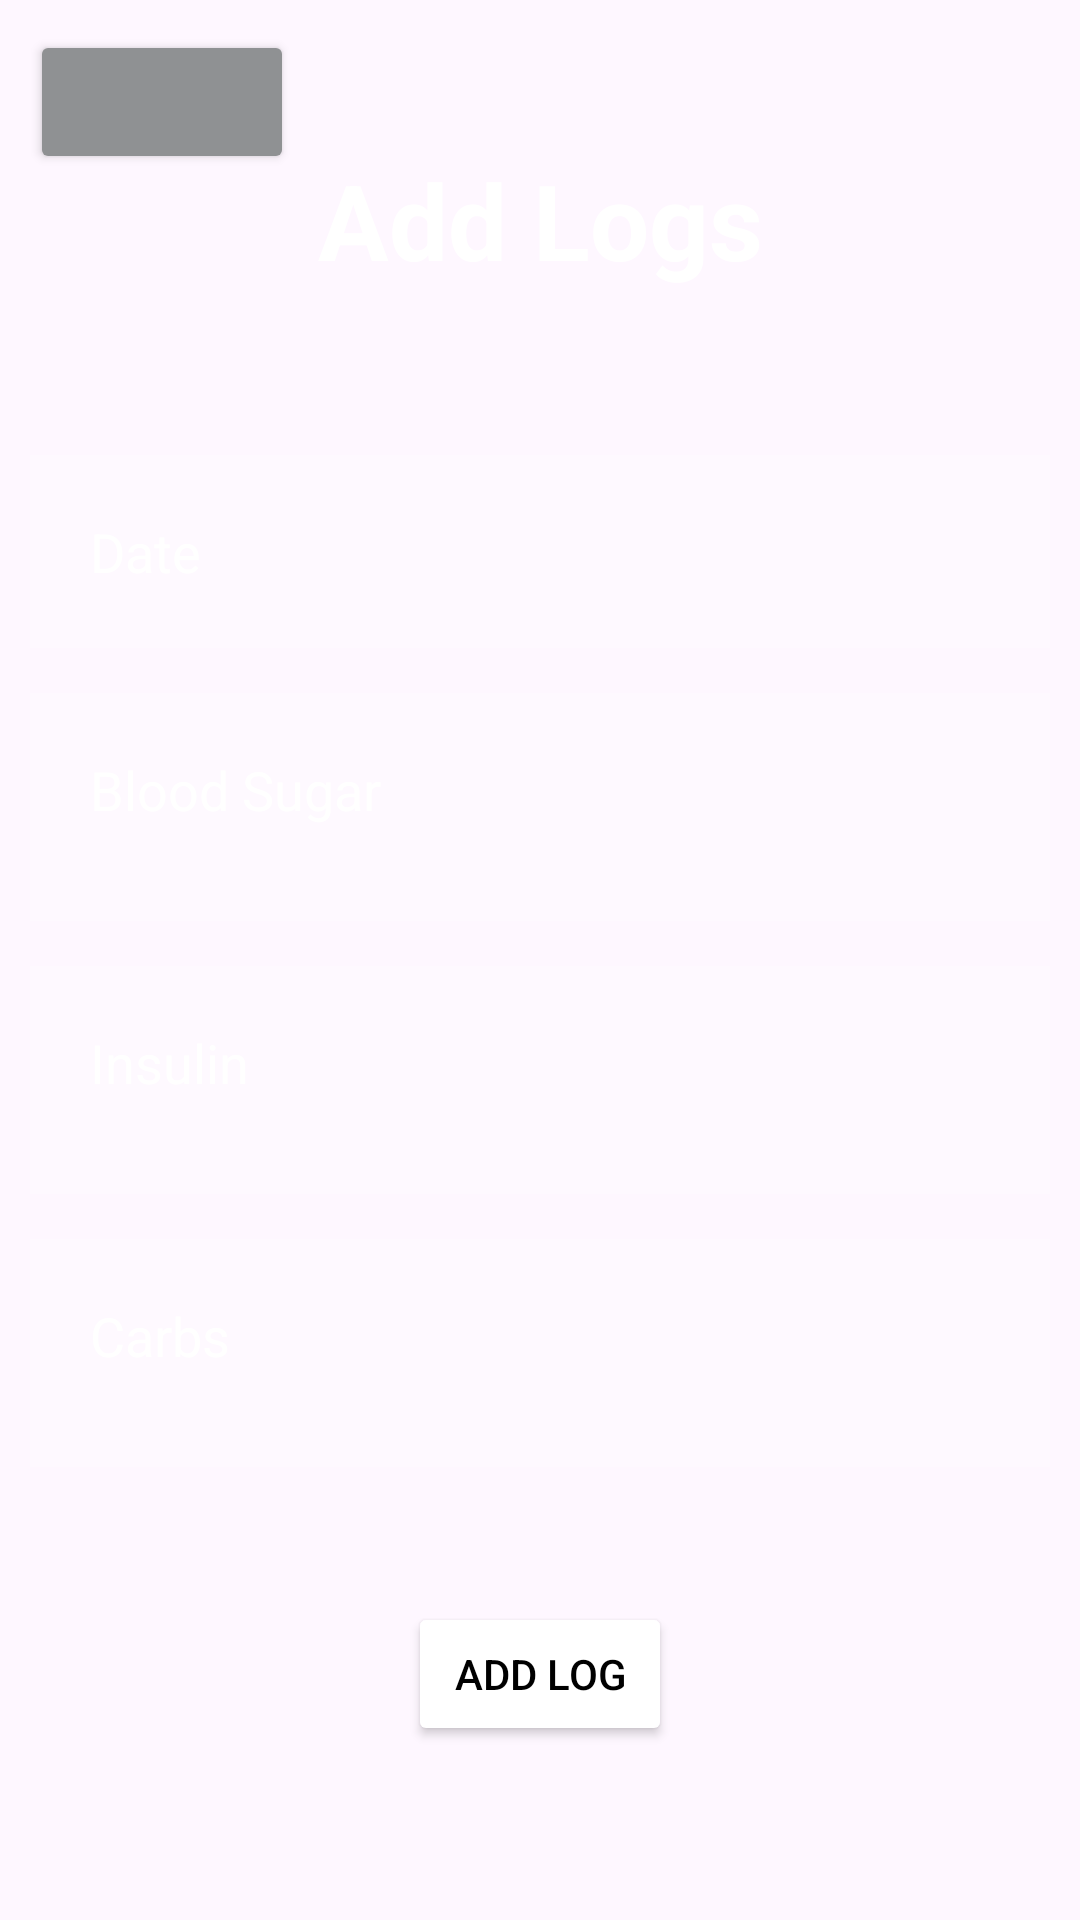

The Android layout XML behind this screen, and the referenced resources:
<!-- AndroidManifest.xml: application theme Theme.DiabetesLogging -->
<!-- res/layout/activity_adding_log_details.xml -->
<RelativeLayout xmlns:android="http://schemas.android.com/apk/res/android"
    xmlns:app="http://schemas.android.com/apk/res-auto"
    xmlns:tools="http://schemas.android.com/tools"
    android:layout_width="match_parent"
    android:layout_height="match_parent"
    android:background="@drawable/gradientbgandroid"
    tools:context=".MainActivity">

    <Button
        android:id="@+id/AddLogBackBtn"
        android:layout_width="wrap_content"
        android:layout_height="wrap_content"
        android:layout_marginLeft="10dp"
        android:layout_marginTop="10dp"
        android:drawableEnd="@drawable/baseline_arrow_back_ios_24"
        android:backgroundTint="@color/material_dynamic_neutral60"
        android:textColor="@color/black"
        android:textStyle="bold"/>

    <TextView
        android:id="@+id/EditLogTextView"
        android:layout_width="match_parent"
        android:layout_height="wrap_content"
        android:layout_marginStart="50dp"
        android:layout_marginTop="50dp"
        android:layout_marginEnd="50dp"
        android:layout_marginBottom="50dp"
        android:gravity="center"
        android:text="Add Logs"
        android:textColor="@color/white"
        android:textSize="35dp"
        android:textStyle="bold"/>

    <EditText
        android:id="@+id/EditLogDate"
        android:layout_width="match_parent"
        android:layout_height="wrap_content"
        android:layout_below="@id/EditLogTextView"
        android:layout_marginStart="10dp"
        android:layout_marginTop="5dp"
        android:layout_marginEnd="10dp"
        android:layout_marginBottom="10dp"
        android:background="#30ffffff"
        android:drawablePadding="20dp"
        android:hint="Date"
        android:padding="20dp"
        android:textColor="@color/white"
        android:textColorHint="@color/white" />


    <EditText
        android:id="@+id/EditLogBloodSugar"
        android:layout_width="388dp"
        android:layout_height="76dp"
        android:layout_below="@id/EditLogDate"
        android:layout_marginStart="10dp"
        android:layout_marginTop="5dp"
        android:layout_marginEnd="10dp"
        android:layout_marginBottom="10dp"
        android:background="#30ffffff"
        android:drawablePadding="20dp"
        android:gravity="top"
        android:hint="Blood Sugar"
        android:padding="20dp"
        android:textColor="@color/white"
        android:textColorHint="@color/white" />

    <EditText
        android:id="@+id/EditLogInsulin"
        android:layout_width="389dp"
        android:layout_height="76dp"
        android:layout_below="@id/EditLogBloodSugar"
        android:layout_marginStart="10dp"
        android:layout_marginTop="5dp"
        android:layout_marginEnd="10dp"
        android:layout_marginBottom="10dp"
        android:background="#30ffffff"
        android:drawablePadding="20dp"
        android:gravity="top"
        android:hint="Insulin"
        android:padding="20dp"
        android:textColor="@color/white"
        android:textColorHint="@color/white" />
    <EditText
        android:id="@+id/EditLogCarbs"
        android:layout_width="389dp"
        android:layout_height="76dp"
        android:layout_below="@id/EditLogInsulin"
        android:layout_marginStart="10dp"
        android:layout_marginTop="5dp"
        android:layout_marginEnd="10dp"
        android:layout_marginBottom="10dp"
        android:background="#30ffffff"
        android:drawablePadding="20dp"
        android:gravity="top"
        android:hint="Carbs"
        android:padding="20dp"
        android:textColor="@color/white"
        android:textColorHint="@color/white" />

    <Button
        android:id="@+id/EditLogAddLogBtn"
        android:layout_width="wrap_content"
        android:layout_height="wrap_content"
        android:layout_below="@+id/EditLogCarbs"
        android:layout_centerHorizontal="true"
        android:layout_marginStart="35dp"
        android:layout_marginTop="35dp"
        android:layout_marginEnd="35dp"
        android:layout_marginBottom="35dp"
        android:backgroundTint="@color/white"
        android:text="Add Log"
        android:textColor="@color/black" />

</RelativeLayout>
<!-- resources referenced by this layout -->
<resources>
  <style name="Theme.DiabetesLogging" parent="Base.Theme.DiabetesLogging" />
  <style name="Base.Theme.DiabetesLogging" parent="Theme.Material3.DayNight.NoActionBar">
          
          
      </style>
  <!-- not gathered from this repository: default colours our renderer supplied (Android Studio template values) -->
  <color name="black">#FF000000</color>
  <color name="white">#FFFFFFFF</color>
</resources>
